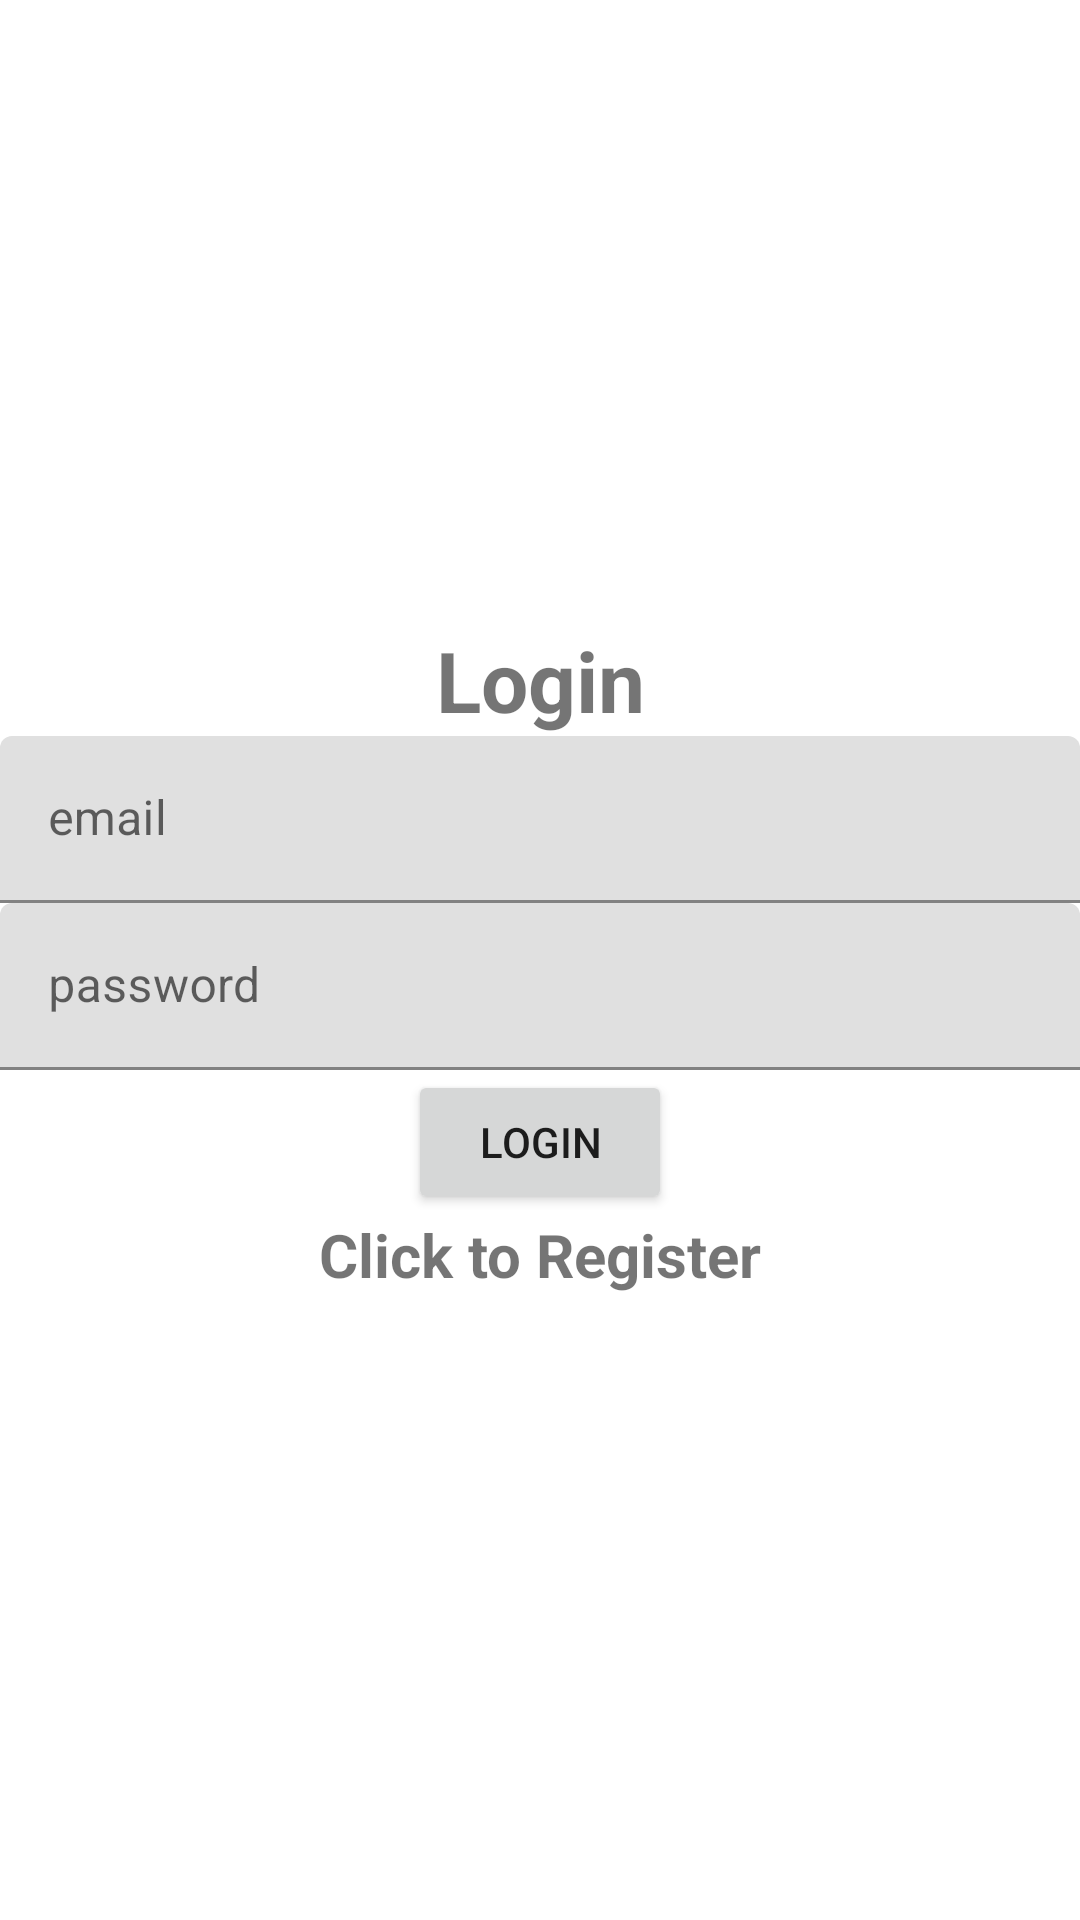

Produce the Android XML layout that renders to this screen, including the resource entries it uses.
<!-- AndroidManifest.xml: application theme AppTheme -->
<!-- res/layout/activity_login.xml -->
<?xml version="1.0" encoding="utf-8"?>
<LinearLayout xmlns:android="http://schemas.android.com/apk/res/android"
    xmlns:app="http://schemas.android.com/apk/res-auto"
    xmlns:tools="http://schemas.android.com/tools"
    android:layout_width="match_parent"
    android:layout_height="match_parent"
    tools:context=".Login"
    android:orientation="vertical"
    android:gravity="center">
    <TextView
        android:layout_width="match_parent"
        android:layout_height="wrap_content"
        android:textSize="28dp"
        android:textStyle="bold"
        android:gravity="center"
        android:text="Login"/>
    <com.google.android.material.textfield.TextInputLayout
        android:layout_width="match_parent"
        android:layout_height="wrap_content">
        <com.google.android.material.textfield.TextInputEditText
            android:layout_width="match_parent"
            android:layout_height="wrap_content"
            android:hint="email"
            android:id="@+id/email"/>

    </com.google.android.material.textfield.TextInputLayout>
    <com.google.android.material.textfield.TextInputLayout
        android:layout_width="match_parent"
        android:layout_height="wrap_content">
        <com.google.android.material.textfield.TextInputEditText
            android:layout_width="match_parent"
            android:hint="password"
            android:layout_height="wrap_content"
            android:id="@+id/password"/>

    </com.google.android.material.textfield.TextInputLayout>
    <ProgressBar
        android:layout_width="wrap_content"
        android:layout_height="wrap_content"
        android:id="@+id/progressBar"
        android:visibility="gone"
        ></ProgressBar>
    <Button
        android:layout_width="wrap_content"
        android:layout_height="wrap_content"
        android:id="@+id/btn_login"
        android:text="Login"/>
    <TextView
        android:layout_width="match_parent"
        android:layout_height="wrap_content"
        android:textSize="20dp"
        android:gravity="center"
        android:id="@+id/registerView"
        android:textStyle="bold"
        android:text="Click to Register"/>

</LinearLayout>
<!-- resources referenced by this layout -->
<resources>

</resources>
